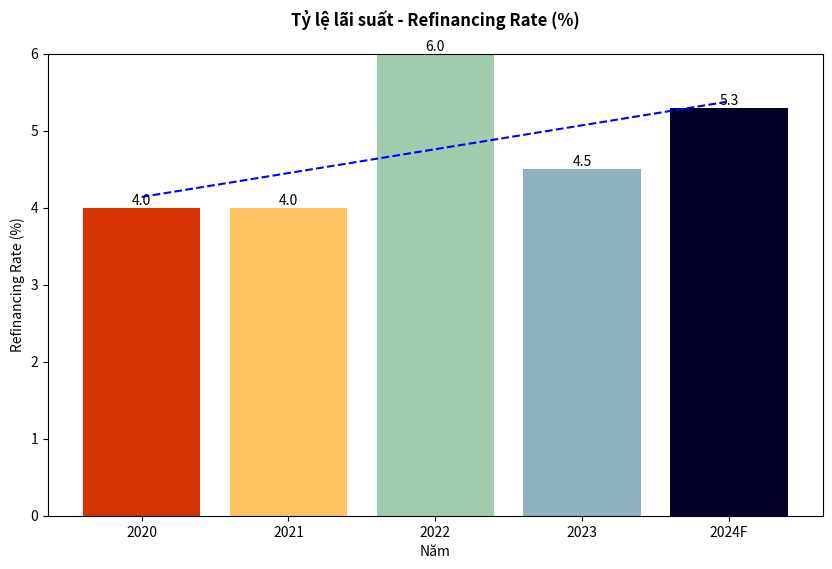

The script that saved this image:
import matplotlib.pyplot as plt
import numpy as np


years = ['2020', '2021', '2022', '2023', '2024F']
rates = [4, 4, 6, 4.5, 5.3]

0
colors = ['#D53302', '#FDC360', '#A0CBAD', '#8FB1BD', '#00012A']


plt.figure(figsize=(10, 6))
bars = plt.bar(years, rates, color=colors)


z = np.polyfit(range(len(years)), rates, 1)
p = np.poly1d(z)
plt.plot(years, p(range(len(years))), color='blue', linestyle='--')

plt.title('Tỷ lệ lãi suất - Refinancing Rate (%)', fontweight='bold', pad=20)  # Thêm khoảng cách
plt.xlabel('Năm')
plt.ylabel('Refinancing Rate (%)')
plt.ylim(0, 6)


for bar in bars:
    yval = bar.get_height()
    plt.text(bar.get_x() + bar.get_width()/2, yval, round(yval, 1), ha='center', va='bottom')

plt.show()
